The GitHub repository MohamedNennouche/Alzheimer-stage-classification contains a labelled image folder "DatasetMedian" with 4 categories: mild demented, moderate demented, non demented, very mild demented. Examples follow, each with its label.

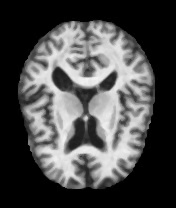
Label: moderate demented

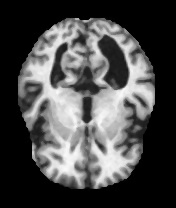
Label: mild demented

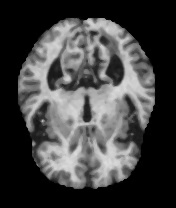
Label: very mild demented

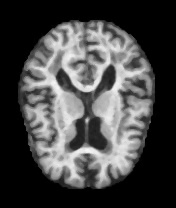
Label: non demented

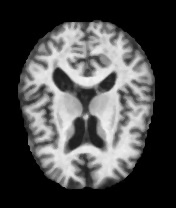
Label: moderate demented

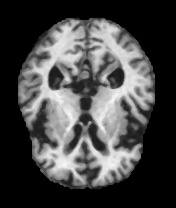
Label: mild demented
